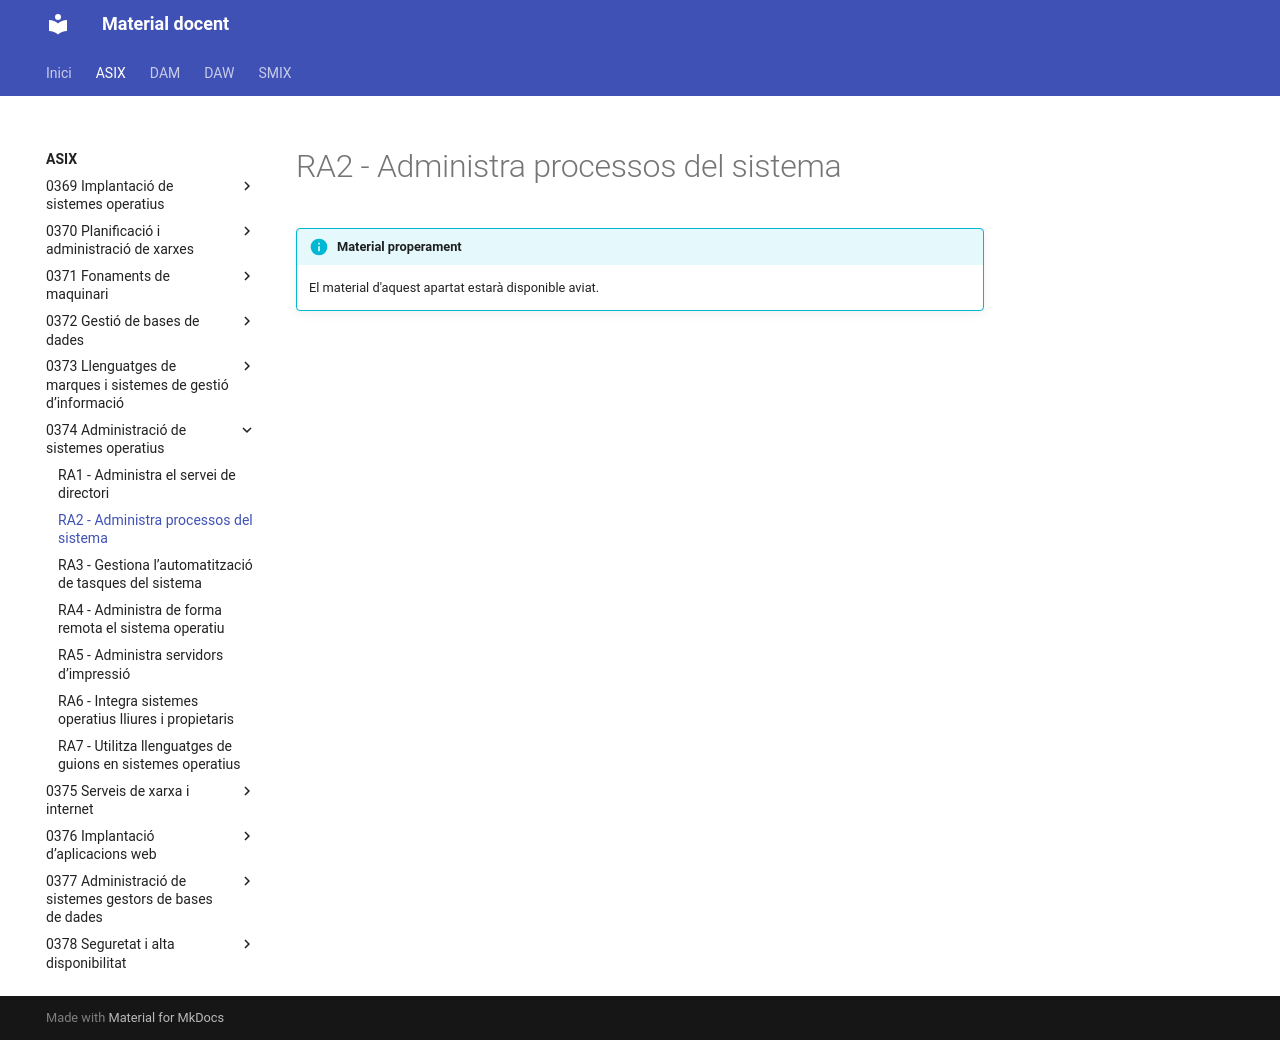

repository: aaragoprof/aaragoprof.github.io · page: asix/0374-administracio-de-sistemes-operatius/ra2/index.html · generator: mkdocs

# RA2 - Administra processos del sistema

!!! info "Material properament"
    El material d'aquest apartat estarà disponible aviat.
